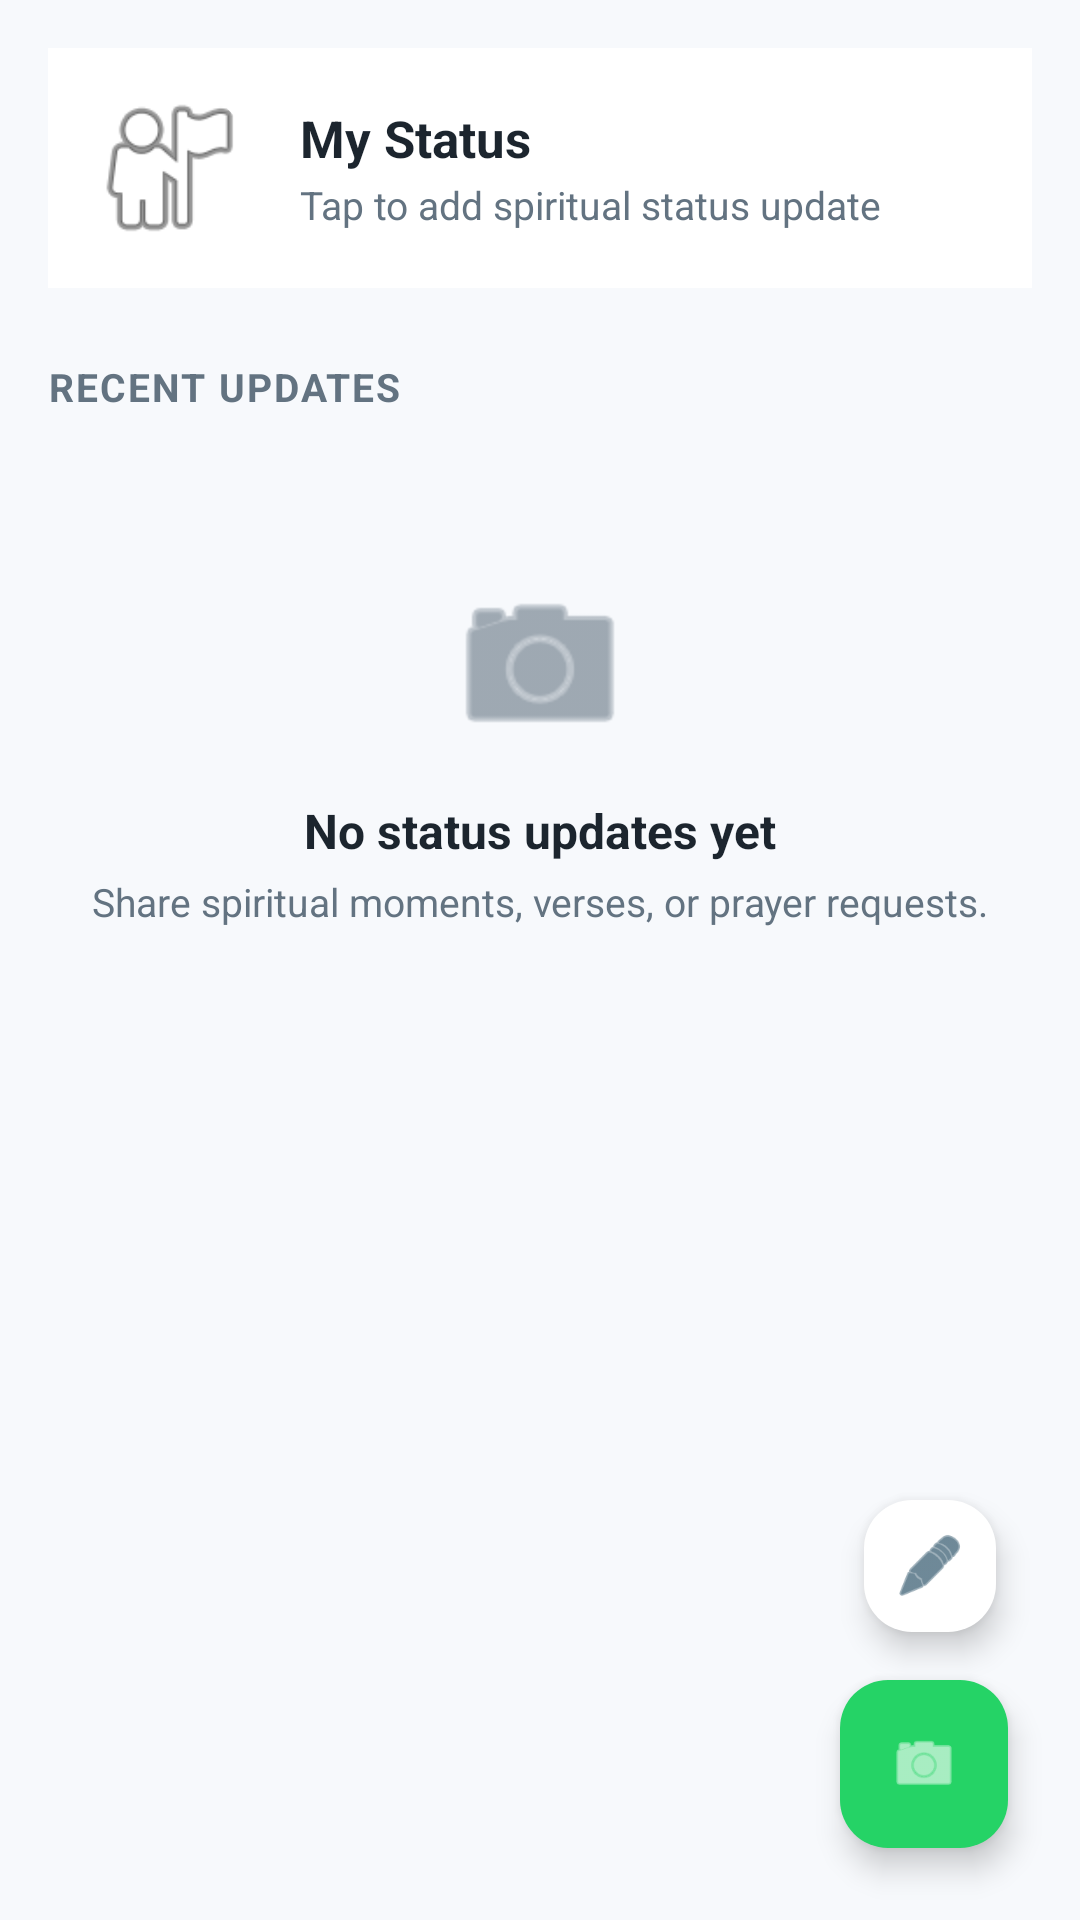

Produce the Android XML layout that renders to this screen, including the resource entries it uses.
<!-- AndroidManifest.xml: application theme Theme.BoomChat -->
<!-- res/layout/fragment_status_list.xml -->
<?xml version="1.0" encoding="utf-8"?>
<androidx.coordinatorlayout.widget.CoordinatorLayout xmlns:android="http://schemas.android.com/apk/res/android"
    xmlns:app="http://schemas.android.com/apk/res-auto"
    android:layout_width="match_parent"
    android:layout_height="match_parent"
    android:background="@color/background">

    <ScrollView
        android:layout_width="match_parent"
        android:layout_height="match_parent"
        android:fillViewport="true">

        <LinearLayout
            android:layout_width="match_parent"
            android:layout_height="wrap_content"
            android:orientation="vertical"
            android:padding="16dp">

            
            <LinearLayout
                android:id="@+id/layoutMyStatus"
                android:layout_width="match_parent"
                android:layout_height="wrap_content"
                android:background="@color/surface"
                android:gravity="center_vertical"
                android:orientation="horizontal"
                android:padding="12dp">

                <FrameLayout
                    android:layout_width="56dp"
                    android:layout_height="56dp">

                    <com.google.android.material.imageview.ShapeableImageView
                        android:id="@+id/ivMyStatusAvatar"
                        android:layout_width="match_parent"
                        android:layout_height="match_parent"
                        android:src="@android:drawable/ic_menu_myplaces"
                        app:shapeAppearanceOverlay="@style/ShapeAppearance.Material3.Corner.Full" />

                    <ImageView
                        android:layout_width="20dp"
                        android:layout_height="20dp"
                        android:layout_gravity="bottom|end"
                        android:background="@drawable/bg_search_input"
                        android:backgroundTint="@color/chat_green_accent"
                        android:padding="2dp"
                        android:src="@android:drawable/ic_input_add"
                        app:tint="@color/white" />
                </FrameLayout>

                <LinearLayout
                    android:layout_width="0dp"
                    android:layout_height="wrap_content"
                    android:layout_marginStart="16dp"
                    android:layout_weight="1"
                    android:orientation="vertical">

                    <TextView
                        android:layout_width="wrap_content"
                        android:layout_height="wrap_content"
                        android:text="My Status"
                        android:textColor="@color/text_primary"
                        android:textSize="17sp"
                        android:textStyle="bold" />

                    <TextView
                        android:id="@+id/tvMyStatusSubtitle"
                        android:layout_width="wrap_content"
                        android:layout_height="wrap_content"
                        android:layout_marginTop="2dp"
                        android:text="Tap to add spiritual status update"
                        android:textColor="@color/text_secondary"
                        android:textSize="13sp" />
                </LinearLayout>
            </LinearLayout>

            <TextView
                android:layout_width="wrap_content"
                android:layout_height="wrap_content"
                android:layout_marginTop="24dp"
                android:layout_marginBottom="12dp"
                android:letterSpacing="0.05"
                android:text="RECENT UPDATES"
                android:textColor="@color/text_secondary"
                android:textSize="13sp"
                android:textStyle="bold" />

            
            <LinearLayout
                android:id="@+id/layoutEmptyStatus"
                android:layout_width="match_parent"
                android:layout_height="200dp"
                android:gravity="center"
                android:orientation="vertical">

                <ImageView
                    android:layout_width="64dp"
                    android:layout_height="64dp"
                    android:src="@android:drawable/ic_menu_camera"
                    app:tint="@color/text_secondary" />

                <TextView
                    android:layout_width="wrap_content"
                    android:layout_height="wrap_content"
                    android:layout_marginTop="12dp"
                    android:text="No status updates yet"
                    android:textColor="@color/text_primary"
                    android:textSize="16sp"
                    android:textStyle="bold" />

                <TextView
                    android:layout_width="wrap_content"
                    android:layout_height="wrap_content"
                    android:layout_marginTop="4dp"
                    android:text="Share spiritual moments, verses, or prayer requests."
                    android:textColor="@color/text_secondary"
                    android:textSize="13sp" />
            </LinearLayout>

            <androidx.recyclerview.widget.RecyclerView
                android:id="@+id/rvStatuses"
                android:layout_width="match_parent"
                android:layout_height="wrap_content"
                android:visibility="gone" />

        </LinearLayout>
    </ScrollView>

    
    <com.google.android.material.floatingactionbutton.FloatingActionButton
        android:id="@+id/fabTextStatus"
        android:layout_width="wrap_content"
        android:layout_height="wrap_content"
        android:layout_gravity="bottom|end"
        android:layout_marginEnd="28dp"
        android:layout_marginBottom="96dp"
        android:backgroundTint="@color/surface"
        android:src="@android:drawable/ic_menu_edit"
        app:fabCustomSize="44dp"
        app:tint="@color/primary" />

    
    <com.google.android.material.floatingactionbutton.FloatingActionButton
        android:id="@+id/fabMediaStatus"
        android:layout_width="wrap_content"
        android:layout_height="wrap_content"
        android:layout_gravity="bottom|end"
        android:layout_margin="24dp"
        android:backgroundTint="@color/chat_green_accent"
        android:src="@android:drawable/ic_menu_camera"
        app:tint="@color/white" />

</androidx.coordinatorlayout.widget.CoordinatorLayout>
<!-- resources referenced by this layout -->
<resources>
  <color name="background">#F7F9FC</color>
  <color name="chat_green_accent">#25D366</color>
  <color name="primary">#0E3A53</color>
  <color name="surface">#FFFFFF</color>
  <color name="text_primary">#1C252E</color>
  <color name="text_secondary">#637381</color>
  <color name="white">#FFFFFF</color>
  <style name="Theme.BoomChat" parent="Theme.Material3.DayNight.NoActionBar">
          <item name="colorPrimary">@color/primary</item>
          <item name="colorPrimaryDark">@color/primary_dark</item>
          <item name="colorAccent">@color/accent</item>
          <item name="android:statusBarColor">@color/primary_dark</item>
          <item name="android:windowLightStatusBar" tools:targetApi="m">false</item>
      </style>
  <color name="primary_dark">#082435</color>
  <color name="accent">#E5A93C</color>
</resources>
